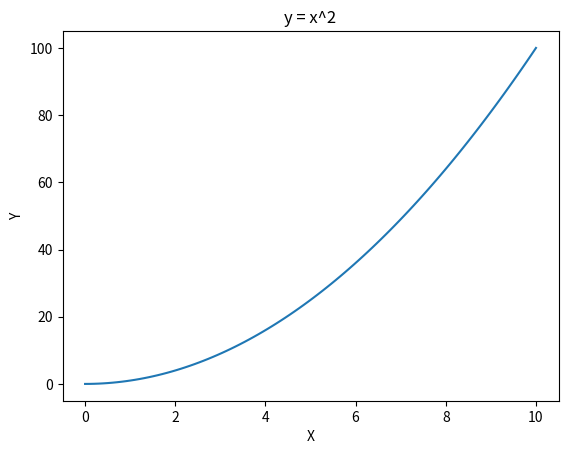

Write the Python code that produced this figure.
import numpy as np
import matplotlib.pyplot as plt

x = np.linspace(0, 10, 100)
y = x**2

plt.plot(x, y)
plt.title("y = x^2")
plt.xlabel("X")
plt.ylabel("Y")
plt.show()
